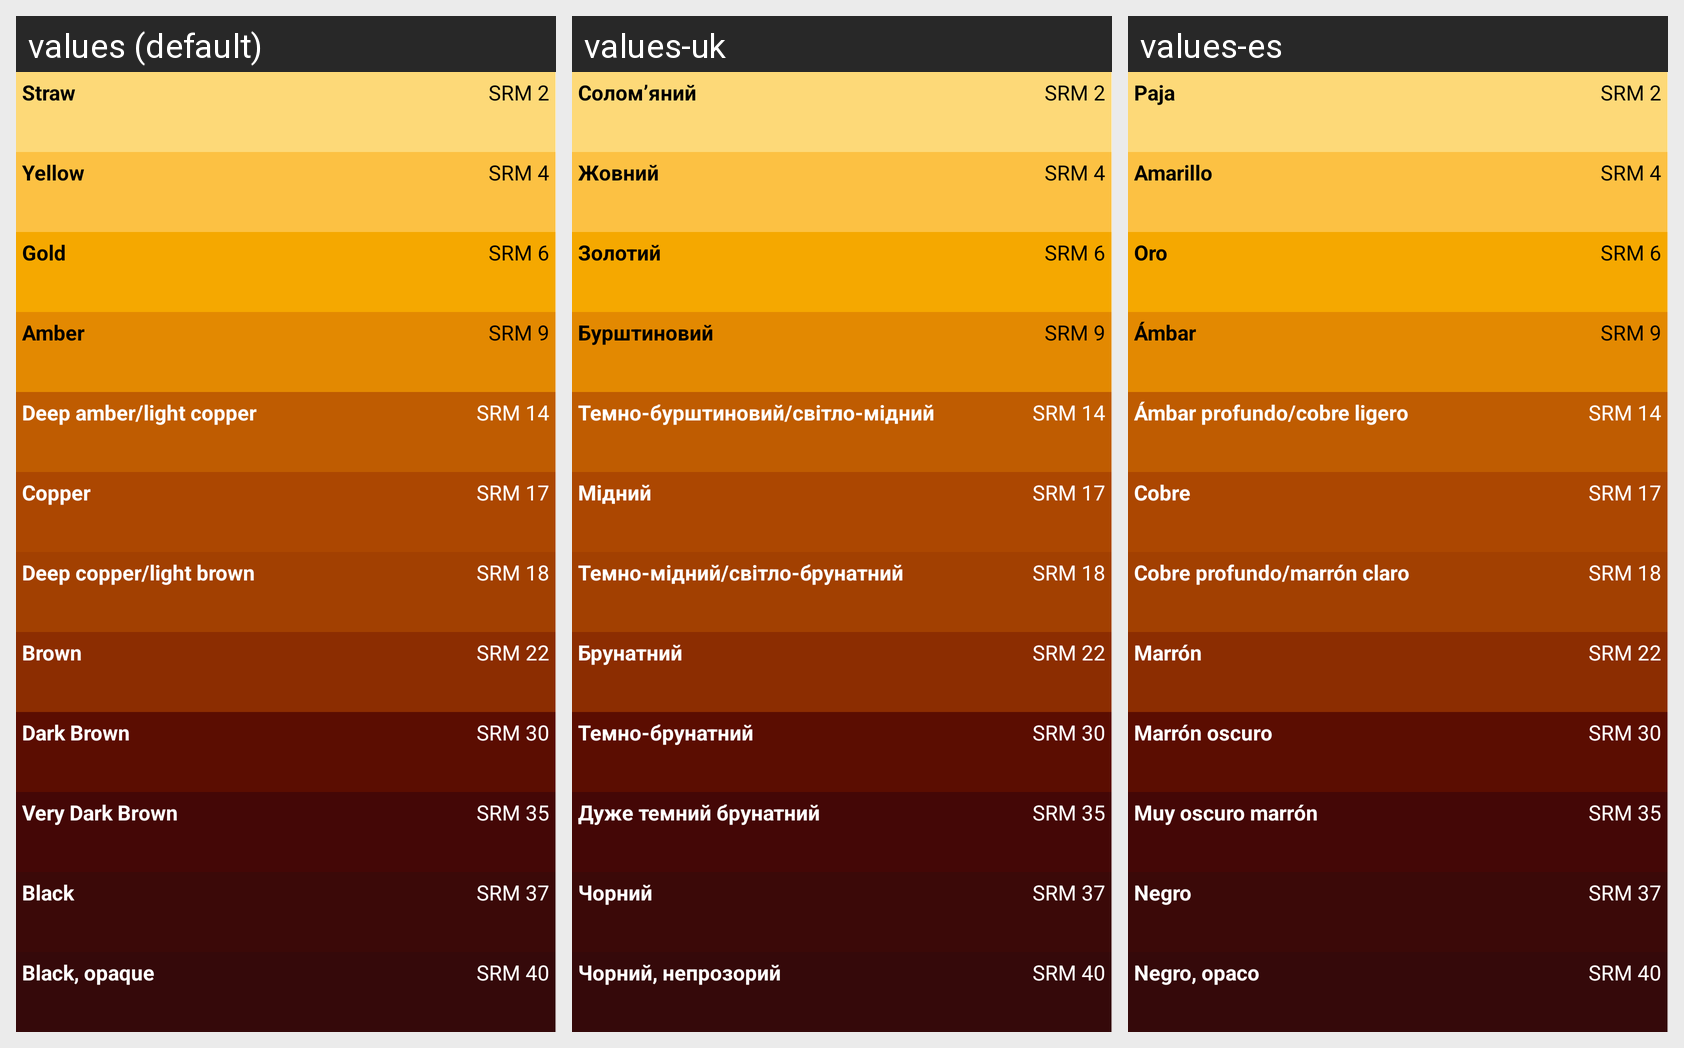

Here is an Android app screen in its default locale and in the app's own translations. Write out the translated-string differences for the strings that appear on this screen.
Android screen res/layout/fragment_color_table_tab.xml rendered under 3 locales, left to right: values (default), values-uk, values-es. Device: Nexus 5 (rendered at 1080×1920; each locale shown at half size, 540×960, under a caption strip naming it); theme AppTheme.
Strings drawn on this screen, with the default value and each locale's value (text and hints the layout hard-codes, and strings that could not be matched under every locale, appear in the picture but are not listed):

color_straw
  values: Straw
  values-uk: Солом’яний
  values-es: Paja

color_yellow
  values: Yellow
  values-uk: Жовний
  values-es: Amarillo

color_gold
  values: Gold
  values-uk: Золотий
  values-es: Oro

color_amber
  values: Amber
  values-uk: Бурштиновий
  values-es: Ámbar

color_deep_amber
  values: Deep amber/light copper
  values-uk: Темно-бурштиновий/світло-мідний
  values-es: Ámbar profundo/cobre ligero

color_copper
  values: Copper
  values-uk: Мідний
  values-es: Cobre

color_deep_copper
  values: Deep copper/light brown
  values-uk: Темно-мідний/світло-брунатний
  values-es: Cobre profundo/marrón claro

color_brown
  values: Brown
  values-uk: Брунатний
  values-es: Marrón

color_dark_brown
  values: Dark Brown
  values-uk: Темно-брунатний
  values-es: Marrón oscuro

color_very_dark_brown
  values: Very Dark Brown
  values-uk: Дуже темний брунатний
  values-es: Muy oscuro marrón

color_black
  values: Black
  values-uk: Чорний
  values-es: Negro

color_opague
  values: Black, opaque
  values-uk: Чорний, непрозорий
  values-es: Negro, opaco
